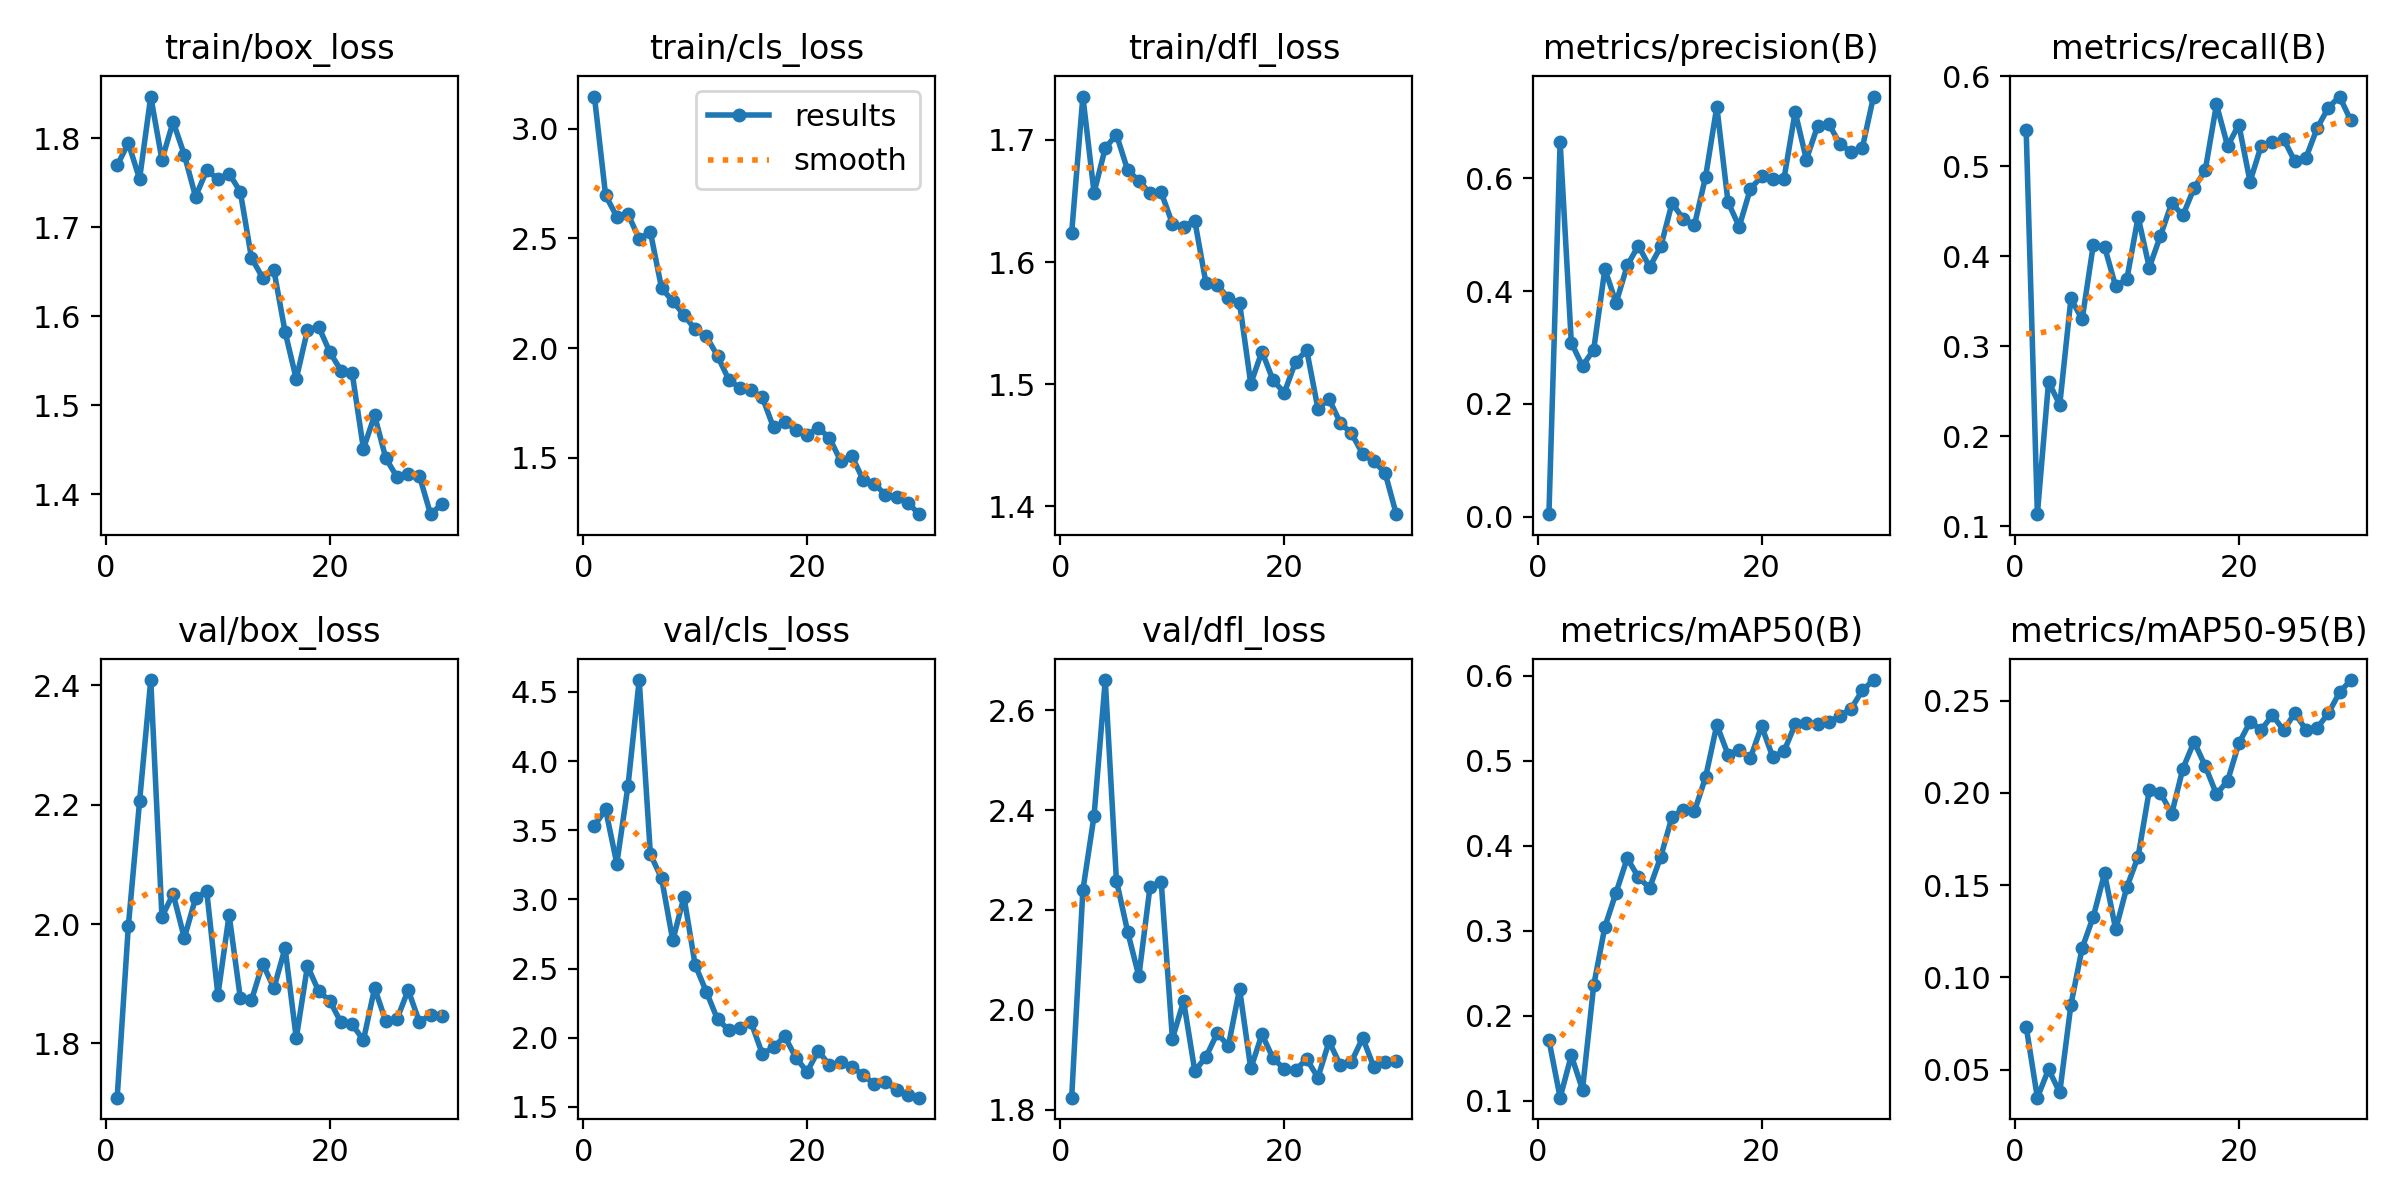

The file beside this chart, header and first rows:
epoch, time, train/box_loss, train/cls_loss, train/dfl_loss, metrics/precision(B), metrics/recall(B), metrics/mAP50(B), metrics/mAP50-95(B), val/box_loss, val/cls_loss, val/dfl_loss, lr/pg0, lr/pg1, lr/pg2
1, 258, 1.769, 3.146, 1.624, 0.00448, 0.5396, 0.1715, 0.07333, 1.709, 3.533, 1.824, 0.0005406, 0.0005406, 0.0005406
2, 496.8, 1.794, 2.696, 1.735, 0.665, 0.1133, 0.1037, 0.03485, 1.997, 3.651, 2.239, 0.00106, 0.00106, 0.00106
3, 736.3, 1.754, 2.599, 1.657, 0.3086, 0.2604, 0.1533, 0.05022, 2.205, 3.259, 2.388, 0.001543, 0.001543, 0.001543
4, 974.1, 1.847, 2.61, 1.693, 0.2672, 0.2348, 0.1132, 0.0377, 2.409, 3.822, 2.661, 0.001502, 0.001502, 0.001502
5, 1215, 1.776, 2.498, 1.704, 0.2964, 0.3529, 0.2357, 0.08525, 2.012, 4.586, 2.259, 0.001447, 0.001447, 0.001447
6, 1451, 1.818, 2.529, 1.675, 0.4391, 0.3296, 0.3046, 0.1159, 2.05, 3.326, 2.156, 0.001392, 0.001392, 0.001392
7, 1689, 1.781, 2.273, 1.667, 0.3792, 0.4126, 0.3449, 0.1329, 1.977, 3.153, 2.067, 0.001337, 0.001337, 0.001337
8, 1925, 1.734, 2.214, 1.656, 0.4457, 0.4104, 0.3854, 0.1563, 2.043, 2.703, 2.247, 0.001282, 0.001282, 0.001282
9, 2161, 1.764, 2.151, 1.657, 0.4809, 0.3663, 0.3626, 0.126, 2.055, 3.018, 2.256, 0.001227, 0.001227, 0.001227
10, 2397, 1.754, 2.085, 1.631, 0.4425, 0.3748, 0.3503, 0.149, 1.881, 2.526, 1.942, 0.001172, 0.001172, 0.001172
11, 2636, 1.76, 2.053, 1.629, 0.4797, 0.4434, 0.3873, 0.1654, 2.015, 2.332, 2.017, 0.001117, 0.001117, 0.001117
12, 2870, 1.74, 1.964, 1.634, 0.5563, 0.3873, 0.4342, 0.2013, 1.877, 2.133, 1.877, 0.001062, 0.001062, 0.001062
13, 3104, 1.665, 1.856, 1.583, 0.5282, 0.4228, 0.4422, 0.2, 1.872, 2.057, 1.905, 0.001007, 0.001007, 0.001007
14, 3338, 1.643, 1.818, 1.581, 0.517, 0.4589, 0.4403, 0.1886, 1.934, 2.073, 1.953, 0.0009519, 0.0009519, 0.0009519
15, 3573, 1.652, 1.807, 1.571, 0.6032, 0.4452, 0.4807, 0.2131, 1.893, 2.111, 1.927, 0.0008968, 0.0008968, 0.0008968
16, 3808, 1.582, 1.776, 1.566, 0.7272, 0.4756, 0.542, 0.2277, 1.96, 1.883, 2.042, 0.0008418, 0.0008418, 0.0008418
17, 4043, 1.529, 1.639, 1.5, 0.558, 0.4955, 0.5072, 0.2145, 1.809, 1.931, 1.882, 0.0007868, 0.0007868, 0.0007868
18, 4277, 1.584, 1.664, 1.527, 0.5145, 0.5684, 0.5127, 0.1992, 1.93, 2.01, 1.951, 0.0007318, 0.0007318, 0.0007318
19, 4513, 1.588, 1.627, 1.503, 0.5815, 0.5222, 0.5031, 0.2065, 1.888, 1.856, 1.902, 0.0006768, 0.0006768, 0.0006768
20, 4750, 1.559, 1.604, 1.493, 0.6035, 0.546, 0.5406, 0.2268, 1.871, 1.753, 1.881, 0.0006218, 0.0006218, 0.0006218
21, 4981, 1.539, 1.636, 1.518, 0.5989, 0.4827, 0.5042, 0.2384, 1.835, 1.907, 1.879, 0.0005668, 0.0005668, 0.0005668
22, 5212, 1.535, 1.591, 1.528, 0.5994, 0.5226, 0.5109, 0.2341, 1.832, 1.8, 1.901, 0.0005118, 0.0005118, 0.0005118
23, 5444, 1.451, 1.485, 1.48, 0.7179, 0.5267, 0.5426, 0.2421, 1.805, 1.826, 1.864, 0.0004568, 0.0004568, 0.0004568
24, 5674, 1.488, 1.508, 1.488, 0.6335, 0.53, 0.5444, 0.2339, 1.893, 1.787, 1.936, 0.0004017, 0.0004017, 0.0004017
25, 5907, 1.44, 1.401, 1.468, 0.6927, 0.5053, 0.5431, 0.2432, 1.837, 1.734, 1.889, 0.0003467, 0.0003467, 0.0003467
26, 6138, 1.419, 1.382, 1.46, 0.6966, 0.5092, 0.5455, 0.2341, 1.841, 1.663, 1.896, 0.0002917, 0.0002917, 0.0002917
27, 6371, 1.422, 1.332, 1.443, 0.6612, 0.5423, 0.5527, 0.2352, 1.89, 1.679, 1.943, 0.0002367, 0.0002367, 0.0002367
28, 6607, 1.42, 1.32, 1.437, 0.6467, 0.5649, 0.5611, 0.2431, 1.836, 1.623, 1.885, 0.0001817, 0.0001817, 0.0001817
29, 6842, 1.377, 1.296, 1.427, 0.6541, 0.5772, 0.5826, 0.2544, 1.848, 1.589, 1.896, 0.0001267, 0.0001267, 0.0001267
30, 7077, 1.389, 1.243, 1.394, 0.7452, 0.5507, 0.5948, 0.2611, 1.846, 1.567, 1.898, 7.1681e-05, 7.1681e-05, 7.1681e-05
